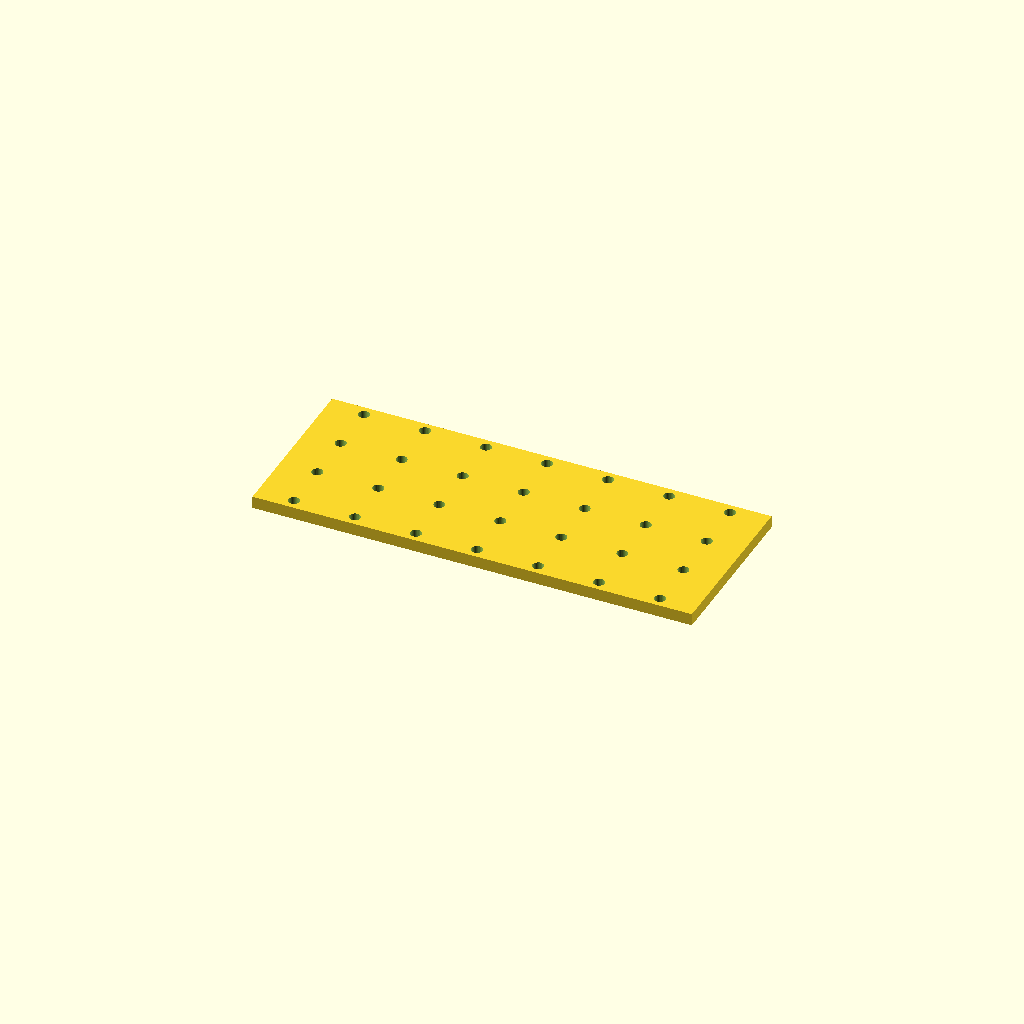
Cell 1: the model at its default parameters.
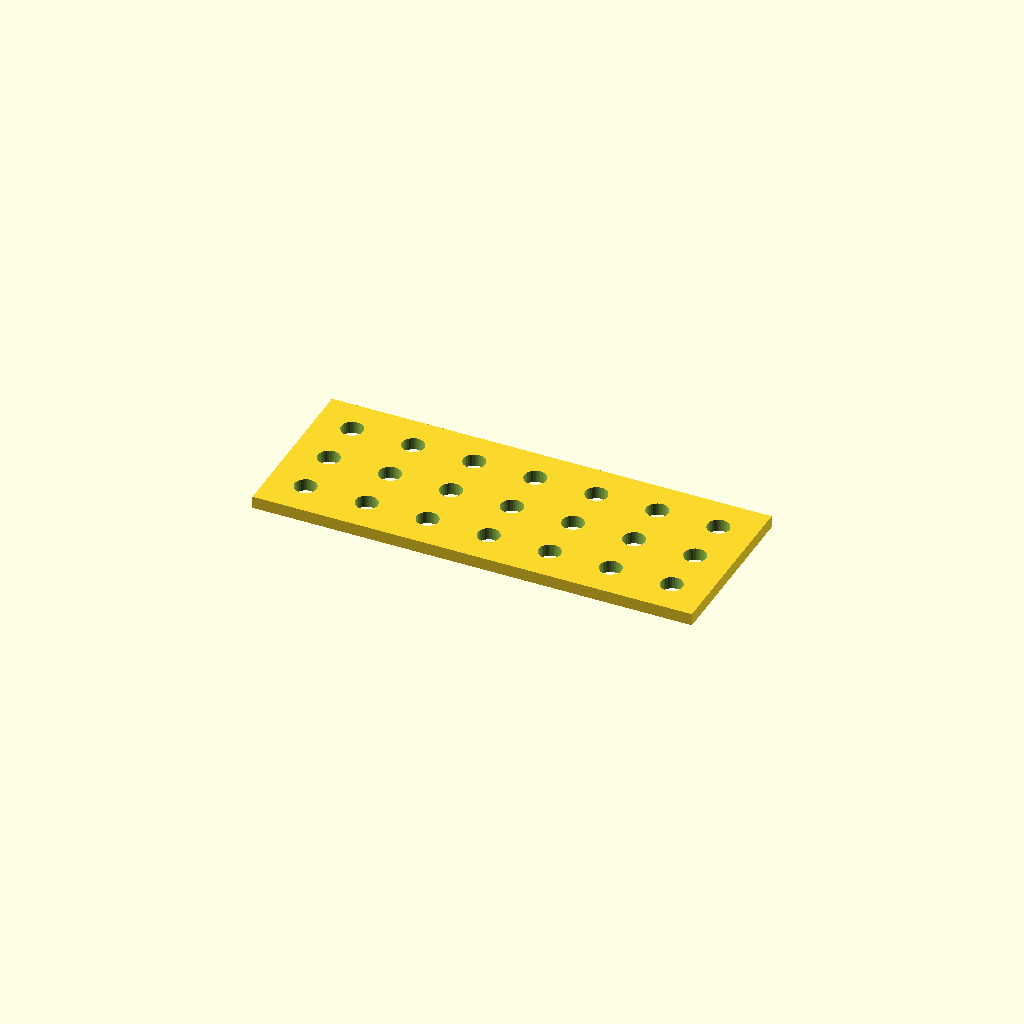
Cell 2 — hole_d set to 9, the other parameters unchanged.
One fixed orthographic camera (rotation 55°, 0°, 25°; colour scheme Cornfield) for every cell.
The OpenSCAD source (optional_data/data/place1/perfpanels/part_0165.scad):
$fn = 32;

// ----------------------------------------------------------------------
// Perforated panel 180 x 70 x 5
// 4 x 7 Ø4.5 holes, grid layout
// ----------------------------------------------------------------------

// --- parameters (mm) ---
panel = [180, 70, 5];  // overall size (x, y, z)
hole_d = 4.5;          // hole diameter
pitch_x = 25;          // hole pitch along X
pitch_y = 20.5;        // hole pitch along Y

// --- derived feature positions (mm) ---
margin = hole_d / 2 + 2;            // = 4.25   clearance from the panel edge
cols = floor((panel[0] - 2 * margin) / pitch_x) + 1;  // = 7   how many columns fit in X
rows = floor((panel[1] - 2 * margin) / pitch_y) + 1;  // = 4   how many rows fit in Y
span_x = (cols - 1) * pitch_x + 0;  // = 150   width of the field
span_y = (rows - 1) * pitch_y;      // = 61.5   height of the field
origin_x = -span_x / 2;             // = -75   X of the first hole
origin_y = -span_y / 2;             // = -30.75   Y of the first row
holes = rows * cols;                // = 28   holes in total
feature_centers = [
  [origin_x + 0 * pitch_x, origin_y + 0 * pitch_y],
  [origin_x + 1 * pitch_x, origin_y + 0 * pitch_y],
  [origin_x + 2 * pitch_x, origin_y + 0 * pitch_y],
  [origin_x + 3 * pitch_x, origin_y + 0 * pitch_y],
  [origin_x + 4 * pitch_x, origin_y + 0 * pitch_y],
  [origin_x + 5 * pitch_x, origin_y + 0 * pitch_y],
  [origin_x + 6 * pitch_x, origin_y + 0 * pitch_y],
  [origin_x + 0 * pitch_x, origin_y + 1 * pitch_y],
  [origin_x + 1 * pitch_x, origin_y + 1 * pitch_y],
  [origin_x + 2 * pitch_x, origin_y + 1 * pitch_y],
  [origin_x + 3 * pitch_x, origin_y + 1 * pitch_y],
  [origin_x + 4 * pitch_x, origin_y + 1 * pitch_y],
  [origin_x + 5 * pitch_x, origin_y + 1 * pitch_y],
  [origin_x + 6 * pitch_x, origin_y + 1 * pitch_y],
  [origin_x + 0 * pitch_x, origin_y + 2 * pitch_y],
  [origin_x + 1 * pitch_x, origin_y + 2 * pitch_y],
  [origin_x + 2 * pitch_x, origin_y + 2 * pitch_y],
  [origin_x + 3 * pitch_x, origin_y + 2 * pitch_y],
  [origin_x + 4 * pitch_x, origin_y + 2 * pitch_y],
  [origin_x + 5 * pitch_x, origin_y + 2 * pitch_y],
  [origin_x + 6 * pitch_x, origin_y + 2 * pitch_y],
  [origin_x + 0 * pitch_x, origin_y + 3 * pitch_y],
  [origin_x + 1 * pitch_x, origin_y + 3 * pitch_y],
  [origin_x + 2 * pitch_x, origin_y + 3 * pitch_y],
  [origin_x + 3 * pitch_x, origin_y + 3 * pitch_y],
  [origin_x + 4 * pitch_x, origin_y + 3 * pitch_y],
  [origin_x + 5 * pitch_x, origin_y + 3 * pitch_y],
  [origin_x + 6 * pitch_x, origin_y + 3 * pitch_y]
];   // hole centres, used verbatim by the cutter loop

// panel outline, every hole through
difference() {
  cube(panel, center = true);
  for (centre = feature_centers)
    translate([centre[0], centre[1], 0])
      cylinder(d = hole_d, h = panel[2] + 2, center = true);
}
Parameter table extracted from the source (name, type, default, range or options):
panel: vector, default [180, 70, 5]
hole_d: number, default 4.5
pitch_x: number, default 25
pitch_y: number, default 20.5
